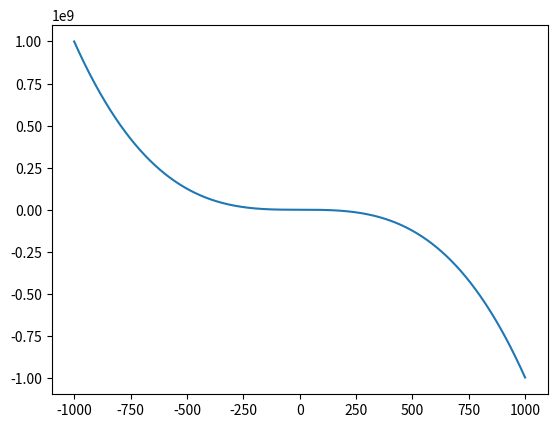

Write the Python code that produced this figure.
import matplotlib.pyplot as plt
import numpy as np

x1 = np.arange(-1000,1000,1)

plt.plot(x1, -x1**3+4)
plt.show()